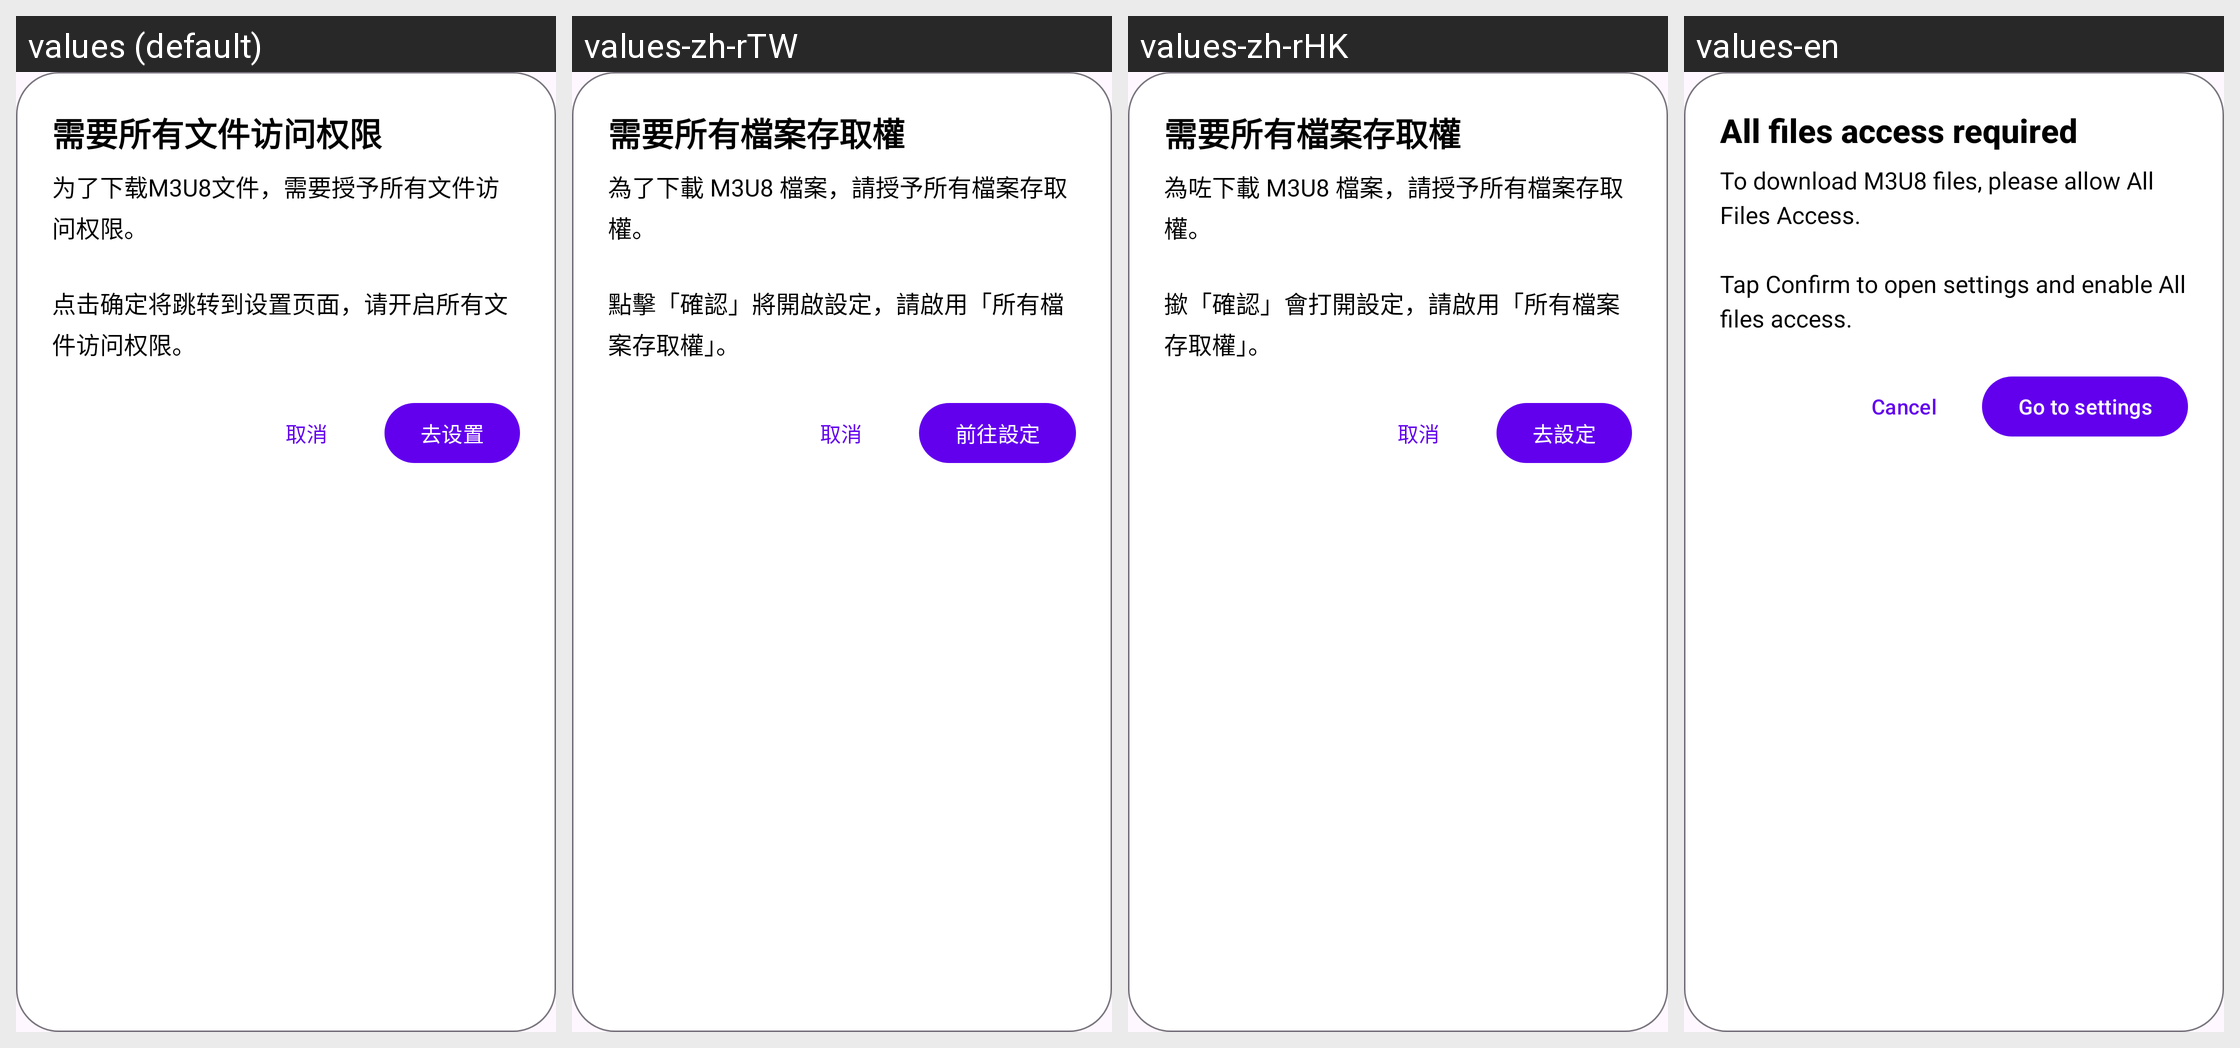

The same Android screen rendered under several of its app's locales, left to right. List the strings drawn on it with the default value and each locale's translation.
Android screen res/layout/dialog_storage_permission.xml rendered under 4 locales, left to right: values (default), values-zh-rTW, values-zh-rHK, values-en. Device: Nexus 5 (rendered at 1080×1920; each locale shown at half size, 540×960, under a caption strip naming it); theme Theme.M3U8ExoPlayer.
Strings drawn on this screen, with the default value and each locale's value (text and hints the layout hard-codes, and strings that could not be matched under every locale, appear in the picture but are not listed):

storage_permission_title
  values: 需要所有文件访问权限
  values-zh-rTW: 需要所有檔案存取權
  values-zh-rHK: 需要所有檔案存取權
  values-en: All files access required

storage_permission_message
  values: 为了下载M3U8文件，需要授予所有文件访问权限。
      
      点击确定将跳转到设置页面，请开启所有文件访问权限。
  values-zh-rTW: 為了下載 M3U8 檔案，請授予所有檔案存取權。
      
      點擊「確認」將開啟設定，請啟用「所有檔案存取權」。
  values-zh-rHK: 為咗下載 M3U8 檔案，請授予所有檔案存取權。
      
      撳「確認」會打開設定，請啟用「所有檔案存取權」。
  values-en: To download M3U8 files, please allow All Files Access.
      
      Tap Confirm to open settings and enable All files access.

cancel
  values: 取消
  values-zh-rTW: 取消
  values-zh-rHK: 取消
  values-en: Cancel

go_to_settings
  values: 去设置
  values-zh-rTW: 前往設定
  values-zh-rHK: 去設定
  values-en: Go to settings
